Run: headless pygame with SDL's dummy video driver; simulated clock (each Clock.tick advances the game by its frame time, no real sleeping); random seed 0; keys injected as events and as key.get_pressed() state; no mouse input.
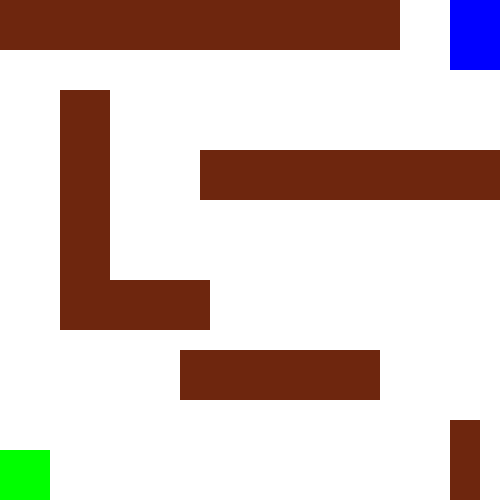
Frame 1 of 4 · flips 1–60 · no input
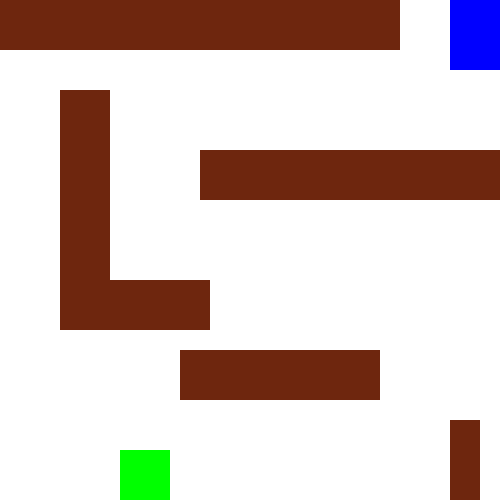
Frame 2 of 4 · flips 61–180 · tapped SPACE, RETURN · held RIGHT (→), D
Frame 3 of 4 · flips 181–300 · held DOWN (↓), S · screen unchanged from frame 2, image omitted
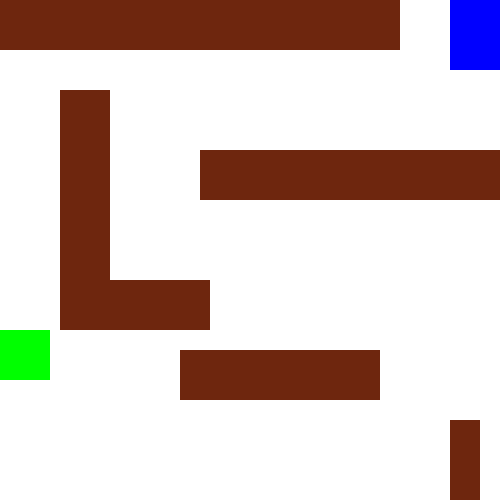
Frame 4 of 4 · flips 301–420 · held LEFT (←), A, UP (↑), W

The pygame program that drew these frames:

import pygame

green = (0, 255, 0)
brown = (110, 38, 14)
blue = (0, 0, 255)

pygame.init()
window_width, window_height = 500, 500
window = pygame.display.set_mode((window_width, window_height))
pygame.display.set_caption('Maze')

clock = pygame.time.Clock()

obstacles = [
    pygame.Rect(0, 0, 400, 50),
    pygame.Rect(60, 90, 50, 200),
    pygame.Rect(200, 150, 400, 50),
    pygame.Rect(60, 280, 150, 50),
    pygame.Rect(180, 350, 200, 50),
    pygame.Rect(450, 420, 30, 200)
]

player_x, player_y = 0, 450
player_width, player_height = 50, 50
player_speed = 1

pygame.font.init()
font = pygame.font.Font(None, 36)

running = True

while running:
  for event in pygame.event.get():
    if event.type == pygame.QUIT:
      running = False
  
  #We add the logic to move the player 
  #if we press any of the four keys(up, down, right, left).

  #This function returns the keys pressed by the user.
  keys = pygame.key.get_pressed()

  #If you press the right arrow, we will move the player right by 1 pixel.
  if keys[pygame.K_RIGHT] and player_x < (window_width-player_width):
    player_x += player_speed
  #If you press the left arrow, we will move the player left by 1 pixel.
  if keys[pygame.K_LEFT] and player_x > 0:
    player_x -= player_speed
  #If you press the up arrow, we will move the player up by 1 pixel.
  if keys[pygame.K_UP] and player_y > 0:
    player_y -= player_speed
  #If you press the down arrow, we will move the player down by 1 pixel.
  if keys[pygame.K_DOWN] and player_y < (window_height-player_height):
    player_y += player_speed

  window.fill((255, 255, 255))

  player = pygame.draw.rect(window, green, (player_x, player_y, player_width, player_height))

  win = pygame.draw.rect(window, blue, (450, 0, 70, 70))


  for object in obstacles:
    pygame.draw.rect(window, brown, object)
  
  clock.tick(60)
  pygame.display.update()

pygame.quit()
